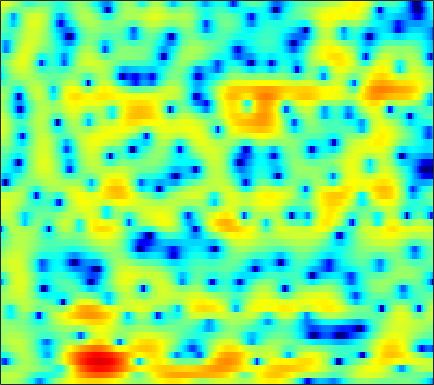

Data behind this chart, as committed beside it:
1.4162, 1.669, 1.9147, 2.0422, 2.0673, 1.9968, 1.8215, 1.5862, 1.1613, 0.56812, -0.1841, -0.86392, -1.9602, -3.3428, -4.5714, -6.5643, -8.885, -10.621, -11.595, -10.184, -7.7136, -5.9582, -3.9538, -2.297
1.848, 2.14, 2.44, 2.625, 2.7, 2.707, 2.603, 2.448, 2.143, 1.715, 1.147, 0.6379, -0.1226, -0.9943, -1.678, -2.604, -3.457, -3.971, -4.474, -4.668, -4.667, -4.579, -4.394, -4.194
-0.2439, -0.09424, 0.1496, 0.4421, 0.6812, 1.002, 1.304, 1.492, 1.673, 1.764, 1.771, 1.711, 1.565, 1.358, 1.15, 0.8298, 0.4794, 0.1988, -0.1762, -0.5678, -0.9603, -1.269, -1.793, -2.394
-10.53, -13.49, -14.71, -10.47, -7.521, -4.544, -2.403, -1.188, 0.01912, 0.8507, 1.373, 1.571, 1.637, 1.462, 1.189, 0.6285, -0.1093, -0.7171, -1.687, -2.645, -3.423, -3.711, -3.534, -2.743
-5.063, -4.85, -4.348, -3.481, -2.644, -1.477, -0.3623, 0.3692, 1.146, 1.658, 1.921, 1.949, 1.758, 1.339, 0.8467, -0.03497, -1.172, -2.196, -3.855, -5.896, -8.098, -9.338, -9.188, -6.995
-1.717, -0.9844, -0.1381, 0.5903, 1.067, 1.598, 2.015, 2.244, 2.415, 2.425, 2.279, 2.033, 1.512, 0.7777, 0.07157, -1.028, -2.33, -3.425, -4.994, -6.492, -7.568, -7.895, -7.512, -6.296
0.8408, 1.263, 1.769, 2.191, 2.446, 2.698, 2.845, 2.882, 2.828, 2.638, 2.311, 1.966, 1.362, 0.588, -0.132, -1.291, -2.741, -4.034, -6.078, -8.515, -11.12, -12.24, -11.07, -8.492
0.8739, 1.142, 1.442, 1.664, 1.786, 1.887, 1.915, 1.887, 1.767, 1.568, 1.288, 1.024, 0.6089, 0.1268, -0.2828, -0.8605, -1.452, -1.881, -2.397, -2.805, -3.034, -3.058, -2.917, -2.609
0.5885, 0.7166, 0.8442, 0.9145, 0.9388, 0.9354, 0.8845, 0.8157, 0.6823, 0.4918, 0.2278, -0.008627, -0.3702, -0.7588, -1.053, -1.409, -1.704, -1.867, -1.973, -1.942, -1.76, -1.554, -1.198, -0.7736
0.5487, 0.3744, 0.122, -0.1028, -0.2181, -0.2838, -0.2672, -0.2262, -0.2097, -0.2717, -0.4742, -0.7397, -1.285, -2.049, -2.724, -3.72, -4.61, -5.006, -4.979, -4.295, -3.208, -2.326, -1.186, -0.1381
0.147, -0.8893, -2.606, -4.516, -5.533, -5.369, -3.835, -2.526, -1.115, -0.2224, 0.1592, 0.1212, -0.4066, -1.517, -2.843, -5.521, -9.979, -15.97, -16.64, -8.778, -4.659, -2.603, -0.6324, 0.8095
0.3624, -0.6093, -2.463, -4.767, -6.126, -5.701, -3.415, -1.71, 0.08175, 1.254, 1.905, 2.088, 2.01, 1.6, 1.12, 0.3572, -0.3882, -0.7912, -0.9728, -0.7707, -0.3209, 0.03121, 0.4323, 0.6479
0.6615, 0.7627, 0.7965, 0.8296, 0.9059, 1.127, 1.482, 1.788, 2.179, 2.463, 2.598, 2.571, 2.372, 2.008, 1.646, 1.079, 0.4643, 0.02382, -0.5016, -0.9479, -1.349, -1.642, -2.036, -2.629
0.6464, 1.038, 1.517, 1.946, 2.243, 2.601, 2.906, 3.072, 3.179, 3.151, 2.953, 2.679, 2.133, 1.37, 0.6678, -0.4553, -1.757, -2.808, -4.171, -5.29, -5.847, -5.892, -5.67, -5.33
-0.7794, -0.2938, 0.5362, 1.433, 2.085, 2.838, 3.407, 3.7, 3.9, 3.864, 3.577, 3.2, 2.442, 1.37, 0.329, -1.437, -3.783, -6.147, -10.69, -19.69, -22.86, -14.35, -9.559, -6.942
-11.2, -7.756, -3.719, -0.8983, 0.653, 2.172, 3.203, 3.715, 4.096, 4.157, 3.921, 3.559, 2.845, 1.872, 0.9738, -0.4176, -1.988, -3.211, -4.782, -5.949, -6.348, -6.152, -5.471, -4.576
-3.988, -3.109, -1.404, 0.2952, 1.378, 2.521, 3.319, 3.706, 3.949, 3.902, 3.584, 3.167, 2.4, 1.416, 0.5551, -0.711, -2.011, -2.938, -4.008, -4.725, -5.024, -5.013, -4.764, -4.355
1.45, 1.715, 2.187, 2.723, 3.108, 3.539, 3.827, 3.927, 3.875, 3.595, 3.076, 2.515, 1.52, 0.2205, -0.9743, -2.912, -5.282, -7.337, -10.19, -11.91, -11.16, -9.762, -7.974, -6.629
2.117, 2.452, 2.883, 3.265, 3.503, 3.737, 3.849, 3.835, 3.671, 3.32, 2.755, 2.182, 1.187, -0.105, -1.298, -3.248, -5.721, -7.971, -11.36, -13.47, -12.11, -10.31, -8.265, -6.867
0.7246, 1.28, 1.917, 2.43, 2.739, 3.041, 3.209, 3.241, 3.161, 2.927, 2.529, 2.124, 1.445, 0.6084, -0.1079, -1.154, -2.25, -3.037, -3.932, -4.532, -4.796, -4.787, -4.649, -4.476
-1.052, -0.3345, 0.4756, 1.149, 1.566, 2.003, 2.309, 2.451, 2.52, 2.456, 2.264, 2.039, 1.647, 1.157, 0.7396, 0.1405, -0.4713, -0.9206, -1.463, -1.918, -2.273, -2.466, -2.653, -2.775
-2.286, -1.612, -0.7428, 0.06473, 0.6032, 1.21, 1.675, 1.929, 2.13, 2.196, 2.14, 2.023, 1.771, 1.435, 1.126, 0.654, 0.1356, -0.2779, -0.8377, -1.361, -1.809, -2.071, -2.277, -2.327
-4.41, -3.521, -2.091, -0.7192, 0.155, 1.082, 1.723, 2.033, 2.273, 2.343, 2.291, 2.194, 2.001, 1.73, 1.47, 1.012, 0.3932, -0.1766, -1.105, -2.176, -3.252, -3.892, -4.236, -3.867
-13.82, -7.383, -2.947, -0.3644, 0.8812, 1.907, 2.379, 2.438, 2.236, 1.838, 1.423, 1.213, 1.144, 1.21, 1.257, 1.169, 0.7578, 0.1612, -1.138, -3.293, -6.852, -11.58, -23.11, -10.21
-0.718, -0.0895, 0.9562, 1.799, 2.18, 2.265, 1.788, 1.022, -0.689, -3.288, -6.694, -8.38, -6.645, -3.732, -2.132, -0.761, -0.1045, -0.01932, -0.3575, -1.136, -2.136, -2.814, -3.086, -2.373
2.747, 2.812, 2.847, 2.759, 2.561, 2.03, 1.112, 0.1167, -1.685, -4.048, -6.622, -7.703, -6.853, -4.907, -3.59, -2.306, -1.481, -1.108, -0.8716, -0.8148, -0.8921, -0.9321, -0.9193, -0.8043
3.728, 3.713, 3.601, 3.382, 3.12, 2.636, 1.99, 1.398, 0.5252, -0.4073, -1.223, -1.706, -2.121, -2.29, -2.305, -2.232, -2.139, -2.046, -1.927, -1.853, -1.86, -1.943, -2.187, -2.555
4.119, 4.093, 4.009, 3.849, 3.683, 3.392, 3.015, 2.67, 2.099, 1.417, 0.6243, -0.0431, -1.023, -2.071, -2.87, -3.779, -4.269, -4.281, -3.882, -3.355, -2.946, -2.894, -3.249, -4.252
3.106, 3.008, 2.933, 2.915, 2.948, 2.985, 2.976, 2.889, 2.617, 2.148, 1.375, 0.5719, -0.927, -3.091, -5.427, -10.25, -17.59, -13.95, -7.92, -4.626, -2.762, -1.987, -1.572, -1.798
-1.856, -2.5, -2.872, -2.458, -1.782, -0.7647, 0.1221, 0.6211, 1.048, 1.169, 0.9796, 0.6164, -0.1878, -1.359, -2.431, -3.889, -4.675, -4.384, -3.106, -1.595, -0.347, 0.358, 0.9727, 1.3
-9.677, -14.49, -31.87, -14.09, -9.629, -6.18, -4.006, -2.855, -1.741, -0.998, -0.4911, -0.251, -0.0598, 0.01337, 0.03691, 0.08238, 0.2563, 0.477, 0.8744, 1.328, 1.769, 2.037, 2.28, 2.395
-6.639, -7.668, -8.443, -8.191, -7.566, -6.546, -5.584, -4.914, -4.065, -3.172, -2.271, -1.589, -0.7167, 0.08452, 0.6206, 1.26, 1.8, 2.152, 2.548, 2.849, 3.023, 3.066, 2.995, 2.756
-3.512, -4.003, -4.699, -5.387, -5.957, -6.759, -7.685, -8.271, -8.426, -7.342, -5.465, -3.933, -2.06, -0.4609, 0.5507, 1.671, 2.531, 3.034, 3.526, 3.818, 3.905, 3.836, 3.556, 3.048
-2.289, -2.635, -3.318, -4.347, -5.401, -7.39, -10.53, -14.47, -26.12, -15.6, -9.029, -5.999, -3.067, -0.9231, 0.3565, 1.704, 2.731, 3.312, 3.85, 4.125, 4.165, 4.032, 3.634, 2.993
-1.879, -1.894, -2.193, -2.807, -3.45, -4.492, -5.587, -6.262, -6.645, -6.097, -4.817, -3.633, -2.036, -0.5355, 0.4657, 1.62, 2.547, 3.082, 3.574, 3.817, 3.798, 3.613, 3.138, 2.391
-0.6742, -0.5362, -0.6578, -1.039, -1.463, -2.143, -2.84, -3.292, -3.665, -3.695, -3.274, -2.706, -1.69, -0.5231, 0.3448, 1.415, 2.301, 2.821, 3.304, 3.538, 3.492, 3.279, 2.752, 1.924
1.501, 1.408, 1.042, 0.4052, -0.243, -1.353, -2.735, -3.938, -5.622, -6.965, -7.046, -6.065, -4.064, -2.039, -0.6925, 0.7893, 1.93, 2.564, 3.128, 3.376, 3.342, 3.135, 2.613, 1.847
3.176, 2.852, 2.231, 1.343, 0.4744, -0.9838, -2.947, -4.902, -8.617, -14.89, -17.84, -11.65, -6.482, -3.231, -1.472, 0.287, 1.522, 2.174, 2.708, 2.889, 2.76, 2.472, 1.87, 1.075
3.841, 3.469, 2.8, 1.937, 1.158, -0.02671, -1.344, -2.357, -3.601, -4.418, -4.487, -3.977, -2.787, -1.427, -0.4384, 0.6982, 1.56, 2.003, 2.304, 2.271, 1.854, 1.286, 0.2104, -1.248
3.9, 3.534, 2.844, 1.956, 1.192, 0.05397, -1.054, -1.796, -2.546, -2.859, -2.67, -2.231, -1.392, -0.4128, 0.3279, 1.208, 1.907, 2.252, 2.429, 2.275, 1.71, 0.9759, -0.5088, -2.801
3.143, 2.706, 1.847, 0.6739, -0.4073, -2.135, -4.134, -5.74, -7.586, -8.09, -6.889, -5.416, -3.426, -1.632, -0.4936, 0.7456, 1.662, 2.137, 2.489, 2.51, 2.222, 1.817, 0.9973, -0.04265
1.78, 1.249, 0.2094, -1.222, -2.604, -4.863, -7.89, -10.92, -16.94, -21.07, -13.44, -9.597, -6.006, -3.394, -1.875, -0.2977, 0.8148, 1.41, 1.926, 2.131, 2.097, 1.947, 1.654, 1.345
1.331, 0.7772, -0.2809, -1.739, -3.083, -5.161, -7.415, -8.983, -10.31, -10.22, -8.771, -7.167, -4.89, -2.791, -1.443, -0.01782, 1.013, 1.528, 1.881, 1.923, 1.679, 1.354, 0.8798, 0.4737
1.876, 1.442, 0.5667, -0.7471, -2.078, -4.455, -7.937, -11.85, -20.38, -14.96, -8.651, -5.665, -2.716, -0.5761, 0.6386, 1.834, 2.595, 2.875, 2.856, 2.396, 1.444, 0.3818, -1.583, -4.028
0.3569, 0.3609, 0.1279, -0.3965, -1.031, -2.24, -3.732, -4.868, -5.74, -5.105, -3.392, -1.967, -0.2575, 1.092, 1.865, 2.588, 2.942, 2.973, 2.71, 2.023, 0.8623, -0.3908, -2.776, -6.077
-3.558, -2.755, -1.921, -1.366, -1.111, -0.9555, -0.8895, -0.8471, -0.7069, -0.3878, 0.08862, 0.5035, 1.033, 1.47, 1.706, 1.861, 1.826, 1.682, 1.339, 0.8299, 0.1811, -0.3829, -1.133, -1.714
-6.905, -4.959, -3.007, -1.597, -0.7861, 0.06607, 0.6829, 1.046, 1.432, 1.714, 1.91, 1.99, 1.991, 1.865, 1.676, 1.307, 0.8527, 0.4785, -0.03264, -0.4727, -0.8261, -1.028, -1.215, -1.338
-5.373, -3.721, -1.903, -0.4382, 0.4639, 1.444, 2.21, 2.661, 3.105, 3.355, 3.4, 3.284, 2.923, 2.292, 1.631, 0.5158, -0.81, -1.839, -2.983, -3.537, -3.458, -3.153, -2.738, -2.49
-2.122, -1.425, -0.459, 0.516, 1.246, 2.158, 2.978, 3.498, 4.023, 4.328, 4.363, 4.187, 3.646, 2.679, 1.616, -0.3763, -3.363, -6.628, -13.73, -15.87, -9.246, -6.548, -4.611, -3.774
-2.21, -2.299, -2.109, -1.476, -0.7307, 0.4818, 1.72, 2.553, 3.444, 4.055, 4.35, 4.357, 4.036, 3.328, 2.521, 1.047, -0.89, -2.552, -4.546, -5.325, -4.721, -4.028, -3.331, -3.144
-6.004, -8.212, -11.27, -10.28, -7.351, -3.844, -1.212, 0.2899, 1.827, 2.9, 3.592, 3.879, 3.985, 3.795, 3.479, 2.856, 2.084, 1.459, 0.6925, 0.05929, -0.4487, -0.7902, -1.245, -1.834
-6.115, -8.077, -10.37, -9.784, -7.67, -4.731, -2.339, -0.9033, 0.632, 1.8, 2.657, 3.112, 3.503, 3.655, 3.629, 3.432, 3.082, 2.739, 2.186, 1.554, 0.8472, 0.2743, -0.5905, -1.561
-2.939, -3.441, -3.85, -3.807, -3.477, -2.713, -1.752, -0.9594, 0.07901, 1.051, 1.89, 2.418, 2.957, 3.302, 3.43, 3.438, 3.256, 3.003, 2.506, 1.842, 1.023, 0.3039, -0.8044, -2.061
-1.293, -1.685, -2.226, -2.694, -2.909, -2.931, -2.533, -1.963, -0.9468, 0.1773, 1.248, 1.949, 2.708, 3.25, 3.508, 3.651, 3.566, 3.353, 2.881, 2.181, 1.238, 0.3653, -1.005, -2.631
-0.2706, -0.8807, -2.098, -3.869, -5.545, -7.792, -8.012, -6.351, -3.559, -1.186, 0.6473, 1.711, 2.789, 3.535, 3.903, 4.157, 4.164, 4.006, 3.582, 2.893, 1.912, 0.9653, -0.6252, -2.67
0.8281, 0.2739, -1.04, -3.188, -5.488, -9.4, -10.41, -7.614, -3.965, -1.396, 0.3949, 1.394, 2.381, 3.062, 3.411, 3.695, 3.775, 3.7, 3.396, 2.857, 2.069, 1.284, -0.03964, -1.73
2.396, 2.179, 1.581, 0.7583, 0.06889, -0.7062, -1.082, -1.081, -0.7845, -0.3724, 0.02054, 0.2688, 0.5695, 0.8511, 1.061, 1.319, 1.504, 1.57, 1.521, 1.291, 0.8549, 0.3972, -0.3805, -1.318
4.544, 4.434, 4.105, 3.61, 3.145, 2.448, 1.682, 1.077, 0.1894, -0.7816, -1.804, -2.54, -3.27, -3.471, -3.254, -2.666, -1.981, -1.536, -1.088, -0.88, -0.9312, -1.115, -1.564, -2.176
